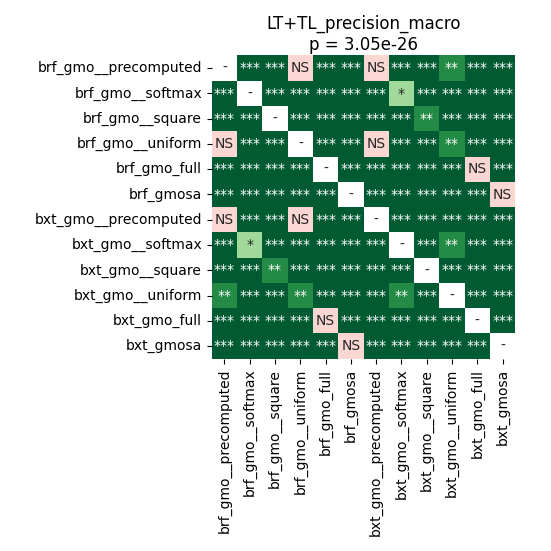

The data file committed next to this chart (first rows):
	brf_gmo__precomputed	brf_gmo__softmax	brf_gmo__square	brf_gmo__uniform	brf_gmo_full	brf_gmosa	bxt_gmo__precomputed	bxt_gmo__softmax	bxt_gmo__square	bxt_gmo__uniform	bxt_gmo_full	bxt_gmosa
brf_gmo__precomputed	1.0	4.1961669921875e-05	0.0008992	0.7057	4.1961669921875e-05	4.1961669921875e-05	0.07743	4.1961669921875e-05	7.898667279411765e-05	0.004599	4.1961669921875e-05	4.1961669921875e-05
brf_gmo__softmax	4.1961669921875e-05	1.0	4.1961669921875e-05	4.1961669921875e-05	4.1961669921875e-05	4.1961669921875e-05	4.1961669921875e-05	0.01189	4.1961669921875e-05	0.00019	4.1961669921875e-05	4.1961669921875e-05
brf_gmo__square	0.0008992	4.1961669921875e-05	1.0	0.0003662	4.1961669921875e-05	4.1961669921875e-05	4.1961669921875e-05	4.1961669921875e-05	0.003755	4.1961669921875e-05	4.1961669921875e-05	4.1961669921875e-05
brf_gmo__uniform	0.7057	4.1961669921875e-05	0.0003662	1.0	4.1961669921875e-05	4.1961669921875e-05	0.3275	7.898667279411765e-05	0.0001162	0.001519	4.1961669921875e-05	4.1961669921875e-05
brf_gmo_full	4.1961669921875e-05	4.1961669921875e-05	4.1961669921875e-05	4.1961669921875e-05	1.0	4.1961669921875e-05	4.1961669921875e-05	4.1961669921875e-05	4.1961669921875e-05	4.1961669921875e-05	0.06962	4.1961669921875e-05
brf_gmosa	4.1961669921875e-05	4.1961669921875e-05	4.1961669921875e-05	4.1961669921875e-05	4.1961669921875e-05	1.0	4.1961669921875e-05	4.1961669921875e-05	4.1961669921875e-05	4.1961669921875e-05	4.1961669921875e-05	0.283
bxt_gmo__precomputed	0.07743	4.1961669921875e-05	4.1961669921875e-05	0.3275	4.1961669921875e-05	4.1961669921875e-05	1.0	7.898667279411765e-05	4.1961669921875e-05	0.0002611	4.1961669921875e-05	4.1961669921875e-05
bxt_gmo__softmax	4.1961669921875e-05	0.01189	4.1961669921875e-05	7.898667279411765e-05	4.1961669921875e-05	4.1961669921875e-05	7.898667279411765e-05	1.0	4.1961669921875e-05	0.00191	4.1961669921875e-05	4.1961669921875e-05
bxt_gmo__square	7.898667279411765e-05	4.1961669921875e-05	0.003755	0.0001162	4.1961669921875e-05	4.1961669921875e-05	4.1961669921875e-05	4.1961669921875e-05	1.0	4.1961669921875e-05	4.1961669921875e-05	4.1961669921875e-05
bxt_gmo__uniform	0.004599	0.00019	4.1961669921875e-05	0.001519	4.1961669921875e-05	4.1961669921875e-05	0.0002611	0.00191	4.1961669921875e-05	1.0	4.1961669921875e-05	4.1961669921875e-05
bxt_gmo_full	4.1961669921875e-05	4.1961669921875e-05	4.1961669921875e-05	4.1961669921875e-05	0.06962	4.1961669921875e-05	4.1961669921875e-05	4.1961669921875e-05	4.1961669921875e-05	4.1961669921875e-05	1.0	4.1961669921875e-05
bxt_gmosa	4.1961669921875e-05	4.1961669921875e-05	4.1961669921875e-05	4.1961669921875e-05	4.1961669921875e-05	0.283	4.1961669921875e-05	4.1961669921875e-05	4.1961669921875e-05	4.1961669921875e-05	4.1961669921875e-05	1.0
